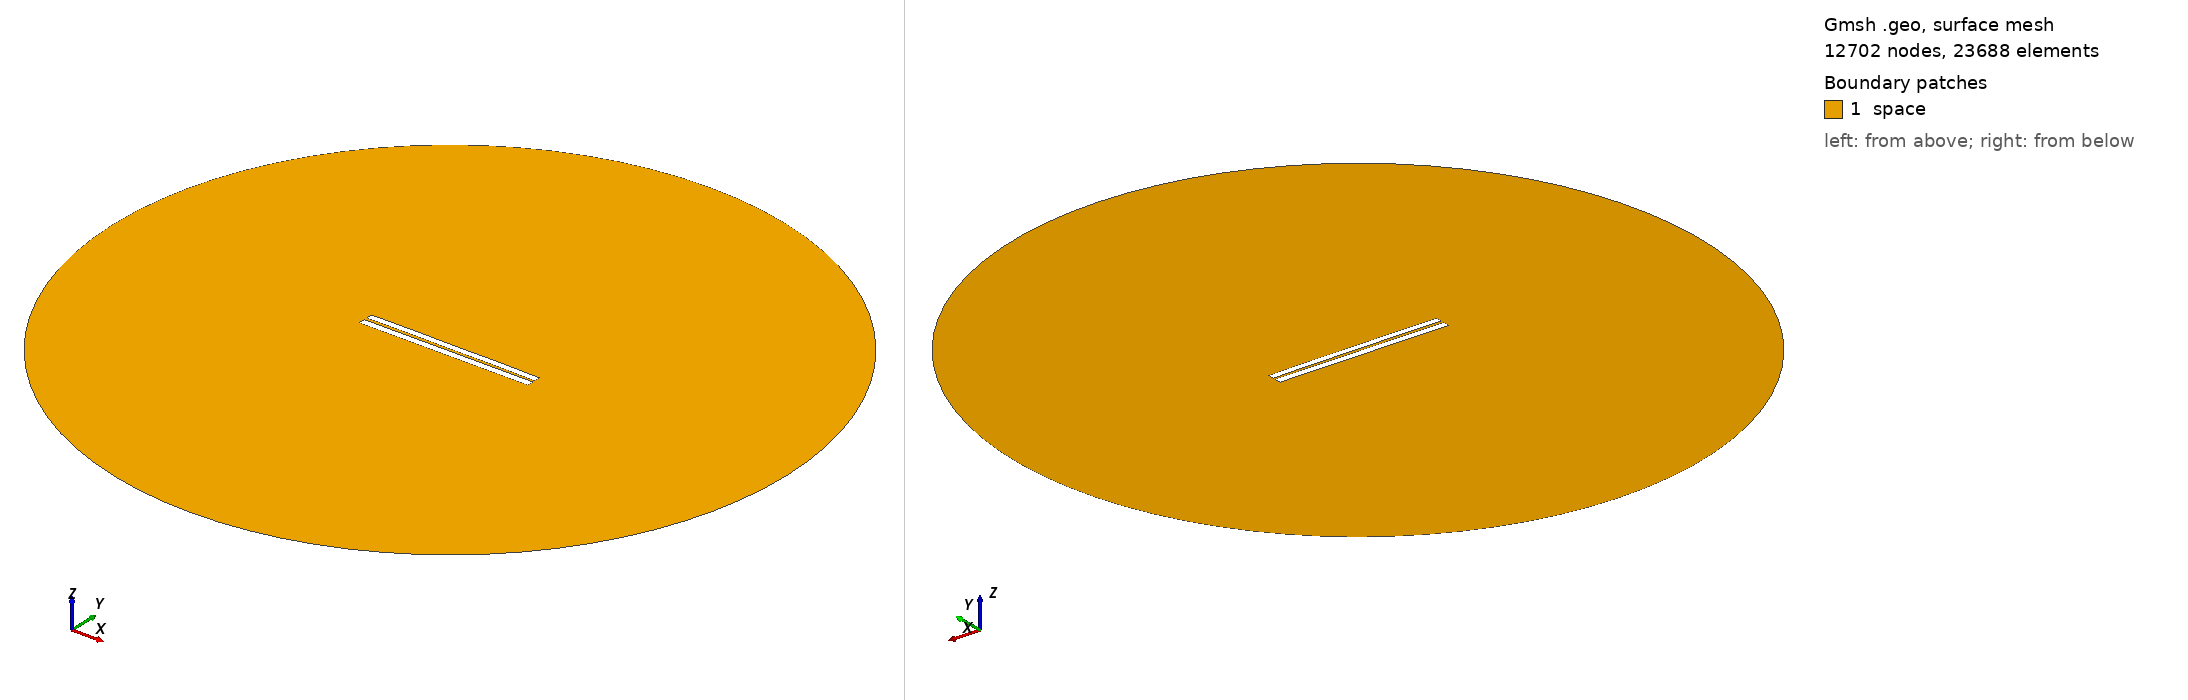

Gmsh geometry script, surface-meshed: 12702 nodes, 23688 surface elements. Boundary patches (legend numbers): 1 space. Left view from above one corner, right view from below the opposite corner. Legend entries are the model's physical surfaces. The drawing asked Gmsh for element sizes between 1% and 20% of the model's largest extent; the script's own settings can give other sizes.

=== 3214.geo (drawn) ===
//---------------------------------------
// Geometry kernel
//---------------------------------------

SetFactory("OpenCASCADE");



//---------------------------------------
// Parameters of the geometry
//---------------------------------------

// Overetch of the upper plate
overetch = 0.125;

// Distance between the plates
distance = 1.5;

// Discretization over the x axis (for the deformation)
nx = 50; 

// Length of the plate
L = 100 - overetch; 

// Number of modes
n = 4; 

// 1st mode coefficient
coeff(1) = -0.15;
beta(1) = 0.596864 * 3.1415926535 / L;

// 2nd mode coefficient
coeff(2) = 0.07499999999999998;
beta(2) = 1.49418 * 3.1415926535 / L;

// 3rd mode coefficient
coeff(3) = 0.0;
beta(3) = 2.50025 * 3.1415926535 / L;

// 4th mode coefficient
coeff(4) = 0.07499999999999998;
beta(4) = 3.49999 * 3.1415926535 / L;



//---------------------------------------
// Upper plate (deformed rectangle)
//---------------------------------------

// Coordiantes of the upper plate
xmin = -50;
xmax = 50 - overetch;

// Height of the upper plate
yheight = 4 - 2 * overetch;

// Indexes of the points
UpperID[] = {};
LowerID[] = {};
LeftID[] = {};
RightID[] = {};

// Point index
p = 1;

// Horizontal edges
For i In {1:nx}
    x = xmin + (i-1)*(xmax - xmin)/(nx-1);

    y_bottom = distance / 2 + overetch;
    For j In {1:n}
        C = (Cosh(beta(j)*L) + Cos(beta(j)*L)) / (Sinh(beta(j)*L) + Sin(beta(j)*L));
        y_bottom  = y_bottom + coeff(j) * (Cosh(beta(j)*(x+50)) - Cos(beta(j)*(x+50)) - C * (Sinh(beta(j)*(x+50)) - Sin(beta(j)*(x+50))));
    EndFor

    y_top = y_bottom + yheight;

    Point(p) = {x, y_top, 0, 1.0};
    UpperID[i] = p;
    p = p + 1;

    Point(p) = {x, y_bottom, 0, 1.0};
    LowerID[i] = p;
    p = p + 1;
EndFor

// Create point lists
UpperPts[] = {}; LowerPts[] = {};
For i In {1:nx}
  UpperPts[] += {UpperID[i]};
  LowerPts[] += {LowerID[i]};
EndFor

// Build splines
Spline(1) = {UpperPts[]};
Spline(2) = {LowerPts[]};
Line(3) = {LowerPts[nx-1], UpperPts[nx-1]};
Line(4) = {LowerPts[0], UpperPts[0]};

// Build the plane surface
Curve Loop(1) = {2, 3, -1, -4};
Plane Surface(1) = {1};



//---------------------------------------
// Lower plate (rectangle)
//---------------------------------------

// Vertices
Point(1001) = {-50, -1, 0, 1.0};
Point(1002) = { 50, -1, 0, 1.0};
Point(1003) = { 50,  -5, 0, 1.0};
Point(1004) = {-50,  -5, 0, 1.0};

// Edges
Line(5) = {1001, 1002};
Line(6) = {1002, 1003};
Line(7) = {1003, 1004};
Line(8) = {1004, 1001};

// Plane surface
Line Loop(2) = {5, 6, 7, 8};
Plane Surface(2) = {2}; 



//---------------------------------------
// Outer (fictious) boundary
//---------------------------------------

// Points
Point(1005) = {0, 0, 0};       // Center
Point(1006) = {200, 0, 0};     // Start point
Point(1007) = {0, 200, 0};     // 90 degrees
Point(1008) = {-200, 0, 0};    // 180 degrees
Point(1009) = {0, -200, 0};    // 270 degrees

// Circle arcs (each needs start, center, end)
Circle(9) = {1006, 1005, 1007};
Circle(10) = {1007, 1005, 1008};
Circle(11) = {1008, 1005, 1009};
Circle(12) = {1009, 1005, 1006};

// Plane surface for the entire domain
Curve Loop(3) = {9, 10, 11, 12};
Surface(3) = {3};

// Subtract the plates from the whole domain to obtain the actual domain where we want to solve the equations
BooleanDifference{ Surface{3}; Delete; }{ Surface{1}; Surface{2}; Delete; }




//---------------------------------------
// Transfinite Lines/Curves
//---------------------------------------

// Set the number of points on the boundaries
r = 7;

// Plates
Transfinite Curve {1, 2} = 50*r Using Progression 1;
Transfinite Curve {3, 4} = 2*r Using Progression 1;
Transfinite Line {5, 7} = 50*r Using Progression 1;
Transfinite Line {6, 8} = 2*r Using Progression 1;

// Outer boundary
Transfinite Line {9, 10, 11, 12} = 20 Using Progression 1;



//---------------------------------------
// Physical groups
//---------------------------------------                

// Physical curves (boundaries)
Physical Line("force_segment", 10) = {2};
Physical Line("upper_plate", 11) = {1, 3, 4};
Physical Line("lower_plate", 12) = {5, 6, 7, 8};
Physical Line("boundary", 20) = {9, 10, 11, 12};

// Physical Surfaces
Physical Surface("space", 30) = {3};



//---------------------------------------
// 6. Generate the Mesh
//---------------------------------------

// 2D mesh generation
Mesh 2;
